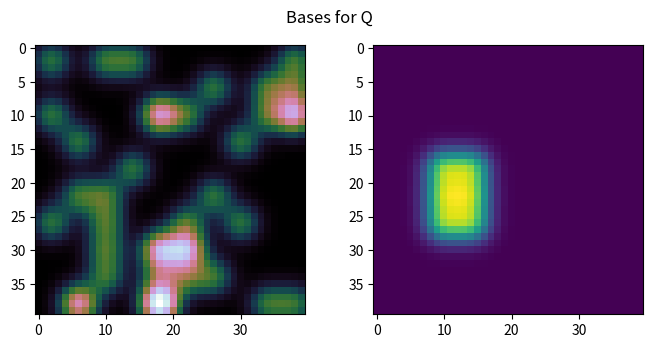

Reproduce this figure in Python.
#!/usr/bin/env python3
# -*- coding: utf-8 -*-
"""

"""
import numpy as np
import matplotlib.pyplot as plt

def gauss2d(rx, ry, width):
    def func(X, Y):
        g = np.exp(-(((rx-X)/width)**2 + ((ry-Y)/width)**2)/2)
        return g
    return func

d = 40

np.random.seed(51)

x = y = np.arange(d)
X, Y = np.meshgrid(x, y, indexing='ij')

nbases = 10
steps = int(np.ceil(d/nbases))

A = np.zeros((d, d))
W = np.random.poisson(lam=.5, size=(nbases, nbases))
W = W / W.max()
inds = np.arange(0, d, steps)
for i, ii in enumerate(inds):
    for j, jj in enumerate(inds):
#        b = gauss2d(ii+steps/2, jj+steps/2, steps/2)(X, Y)
#        allbases += b
        A += W[i, j]*gauss2d(ii+steps/2, jj+steps/2, steps/2)(X, Y)

fig = plt.figure(figsize=(8, 3.5))
ax1 = plt.subplot(1, 2, 1)
ax1.imshow(A, cmap='cubehelix')
#ax1.axis('square')


ax2 = plt.subplot(1, 2, 2)
ax2.imshow(W, cmap='Greys_r')
#plt.axis('square')
plt.suptitle('Bases for Q')
#plt.savefig('/home/<user>/Documents/meeting_notes/2018-11-20/2dbases.pdf')
#plt.savefig('/home/<user>/Documents/meeting_notes/2018-11-20/2dbases.png')
#%%
#================
#================


myW = np.zeros((nbases, nbases))
myW[4:7, 2:4] = np.ones((3, 2))

def fit2dbases(nbases, d, Wtofit):
    x = y = np.arange(d)
    X, Y = np.meshgrid(x, y, indexing='ij')

    def applyW(W):

        steps = int(np.round(d/nbases))
        A = np.zeros((d, d))
        inds = np.arange(0, d, steps)
        for i, ii in enumerate(inds):
            for j, jj in enumerate(inds):
                A += W[i, j]*gauss2d(ii+steps/2, jj+steps/2, steps/2)(X, Y)
        return A
    A = applyW(Wtofit)
    return A

W = fit2dbases(nbases, d, myW)
plt.imshow(W)
